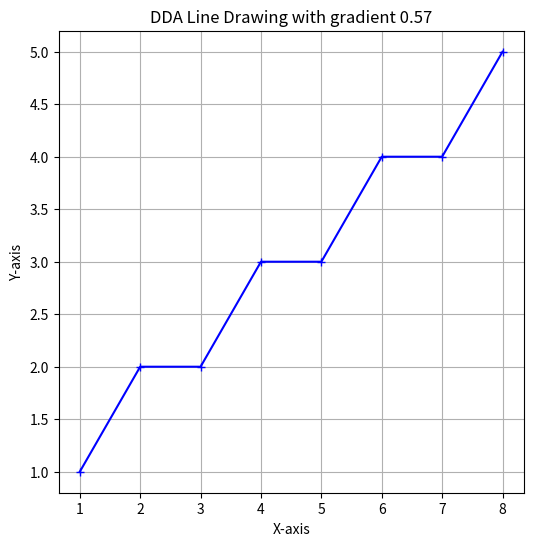

Recreate this plot in Python.
import matplotlib.pyplot as plt

def draw_dda(point1, point2):
    x1, y1 = point1
    x2, y2 = point2

    dx = x2 - x1
    dy = y2 - y1

    gradient = dy / dx
    steps = max(abs(dx), abs(dy))
    
    x_increment = dx / steps
    y_increment = dy / steps
    
    x, y = x1, y1
    x_points, y_points = [x], [y]
    
    for i in range(steps):
        x += x_increment
        y += y_increment
        x_points.append(round(x))
        y_points.append(round(y))
    
    return x_points, y_points, gradient

# Example usage
point1 = (1, 1)
point2 = (8, 5)
x_points, y_points, gradient = draw_dda(point1, point2)

plt.figure(figsize=(6, 6))
plt.plot(x_points, y_points, marker="+", color="blue")
plt.title(f"DDA Line Drawing with gradient {gradient:.2f}")
plt.xlabel("X-axis")
plt.ylabel("Y-axis")
plt.grid()
plt.show()
